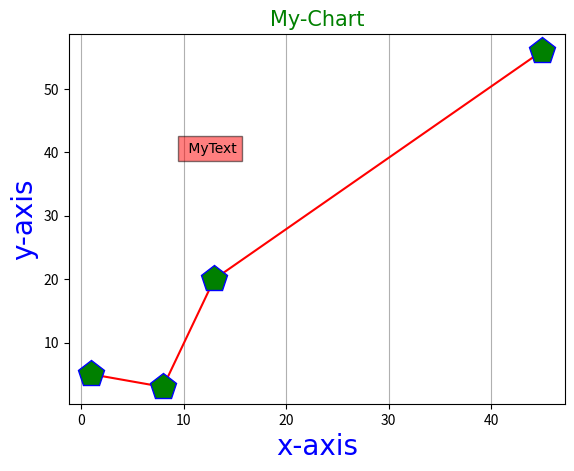

Python code for this plot:

import matplotlib.pyplot as plt
from matplotlib.transforms import Bbox
import numpy as np

x=[1,8,13,45]
y=[5,3,20,56]

# plt.plot(x,y,'o--')
# plt.plot(x,y,'o:')
# plt.plot(x,y,'o-.')
# plt.plot(x,y,'.-.')
# plt.plot(x,y,'x-')
# plt.plot(x,y,'p-r') #p for polygon r for red 
plt.plot(x,y,'p-r',ms=20,mec='b',mfc='g')
font1={'family':'tahoma','color':'blue','size':20}
font2={'family':'tahoma','color':'green','size':15}
font3={'family':'tahoma','color':'black','size':10}
plt.title('My-Chart',fontdict=font2)
plt.xlabel('x-axis',fontdict=font1)
plt.ylabel('y-axis',fontdict=font1)
plt.text(10,40,' MyText',fontdict=font3,bbox=dict(facecolor='red',alpha=0.5))
# plt.grid()
plt.grid(axis='x')
plt.show()




















